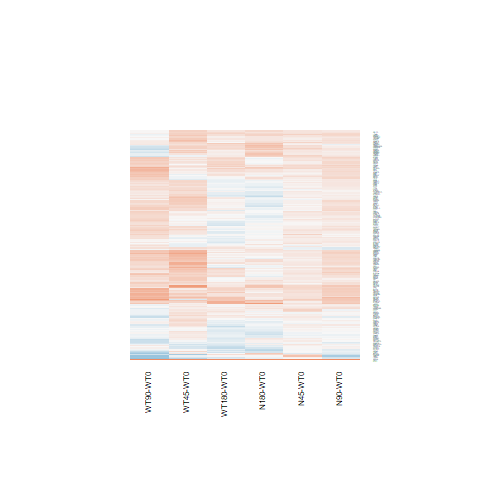

The table this chart was drawn from, first rows:
N180-WT0.logFC, N180-WT0.AveExpr, N180-WT0.t, N180-WT0.P.Value, N180-WT0.adj.P.Val, N180-WT0.B, N45-WT0.logFC, N45-WT0.AveExpr, N45-WT0.t, N45-WT0.P.Value, N45-WT0.adj.P.Val, N45-WT0.B, N90-WT0.logFC, N90-WT0.AveExpr, N90-WT0.t, N90-WT0.P.Value, N90-WT0.adj.P.Val, N90-WT0.B, WT180-WT0.logFC, WT180-WT0.AveExpr, WT180-WT0.t, WT180-WT0.P.Value, WT180-WT0.adj.P.Val, WT180-WT0.B
0.2867, 5.114, 1.944, 0.06362, 0.3672, -5.119, 0.1755, 5.114, 1.185, 0.2477, 1, -5.994, 0.1349, 5.114, 0.9088, 0.3724, 0.8075, -6.485, 0.1926, 5.114, 1.302, 0.205, 0.6616, -6.022
0.434, 3.951, 2.274, 0.0321, 0.2625, -4.438, -0.188, 3.951, -0.937, 0.358, 1, -6.128, -0.1377, 3.951, -0.69, 0.4967, 0.8635, -6.542, 0.001876, 3.951, 0.009537, 0.9925, 0.9976, -6.758
0.2943, 5.032, 1.232, 0.2299, 0.6372, -6.178, 0.2543, 5.032, 1.063, 0.2984, 1, -6.138, -0.2617, 5.032, -1.069, 0.2958, 0.7637, -6.318, 0.2443, 5.032, 1.022, 0.3171, 0.7579, -6.349
0.2324, 7.289, 1.212, 0.2372, 0.6465, -6.266, 0.1517, 7.289, 0.791, 0.4366, 1, -6.452, 0.1495, 7.289, 0.7798, 0.4431, 0.8384, -6.672, 0.06434, 7.289, 0.3355, 0.7401, 0.9352, -6.883
-0.0689, 7.285, -0.3361, 0.7397, 0.9237, -6.943, 0.2744, 7.285, 1.339, 0.193, 1, -5.881, 0.08386, 7.285, 0.4092, 0.686, 0.9318, -6.896, 0.1974, 7.285, 0.9631, 0.345, 0.7752, -6.472
0.06788, 7.849, 0.4281, 0.6724, 0.9019, -6.903, 0.1201, 7.849, 0.7569, 0.4564, 1, -6.474, 0.002554, 7.849, 0.01612, 0.9873, 0.9967, -6.978, -0.1363, 7.849, -0.8608, 0.3978, 0.8085, -6.562
0.1147, 6.672, 0.7833, 0.441, 0.801, -6.682, 0.05867, 6.672, 0.4003, 0.6924, 1, -6.68, 0.07625, 6.672, 0.5205, 0.6075, 0.9103, -6.835, 0.0411, 6.672, 0.2805, 0.7815, 0.9501, -6.893
-0.1474, 7.741, -0.9932, 0.3304, 0.7295, -6.501, 0.07774, 7.741, 0.523, 0.6057, 1, -6.627, -0.02004, 7.741, -0.1349, 0.8938, 0.9785, -6.97, -0.2195, 7.741, -1.48, 0.1518, 0.6027, -5.859
-0.04409, 7.029, -0.2009, 0.8425, 0.9583, -6.977, 0.1957, 7.029, 0.8935, 0.3804, 1, -6.364, 0.2563, 7.029, 1.17, 0.2532, 0.737, -6.293, -0.177, 7.029, -0.8054, 0.4284, 0.8249, -6.606
0.3091, 8.02, 1.719, 0.09842, 0.4529, -5.556, 0.1723, 8.02, 0.9591, 0.347, 1, -6.3, 0.07749, 8.02, 0.4317, 0.6698, 0.928, -6.881, 0.1117, 8.02, 0.6217, 0.5399, 0.8705, -6.738
-0.0279, 6.376, -0.1976, 0.845, 0.9587, -6.962, 0.1989, 6.376, 1.415, 0.1699, 1, -5.767, 0.1836, 6.376, 1.306, 0.204, 0.7019, -6.117, 0.002023, 6.376, 0.01434, 0.9887, 0.9968, -6.923
-0.1754, 8.685, -1.172, 0.2527, 0.6613, -6.3, 0.05972, 8.685, 0.3981, 0.694, 1, -6.674, 0.1233, 8.685, 0.8218, 0.4192, 0.8305, -6.623, -0.08327, 8.685, -0.5557, 0.5835, 0.889, -6.769
-0.07397, 9.731, -0.4704, 0.6423, 0.8916, -6.858, 0.05161, 9.731, 0.3277, 0.7459, 1, -6.684, 0.122, 9.731, 0.7738, 0.4465, 0.8402, -6.645, -0.1544, 9.731, -0.9826, 0.3355, 0.7699, -6.424
0.007538, 9.161, 0.04814, 0.962, 0.9897, -6.979, 0.1222, 9.161, 0.7796, 0.4432, 1, -6.439, 0.02546, 9.161, 0.1626, 0.8722, 0.9717, -6.947, -0.128, 9.161, -0.8181, 0.4213, 0.8222, -6.581
0.251, 8.456, 1.274, 0.2147, 0.6213, -6.179, 0.08041, 8.456, 0.4088, 0.6863, 1, -6.674, 0.1331, 8.456, 0.6761, 0.5054, 0.8681, -6.737, -0.01126, 8.456, -0.05728, 0.9548, 0.988, -6.93
0.4623, 8.934, 2.588, 0.01607, 0.1808, -3.932, 0.1223, 8.934, 0.687, 0.4986, 1, -6.512, 0.09654, 8.934, 0.5423, 0.5926, 0.9047, -6.814, 0.09172, 8.934, 0.5151, 0.6111, 0.8964, -6.787
-0.09317, 7.811, -0.6737, 0.5069, 0.8325, -6.768, 0.08321, 7.811, 0.601, 0.5534, 1, -6.583, 0.2217, 7.811, 1.6, 0.1226, 0.6346, -5.724, 0.07242, 7.811, 0.523, 0.6057, 0.8957, -6.799
0.02123, 9.546, 0.1792, 0.8592, 0.9613, -6.959, 0.1062, 9.546, 0.8957, 0.3792, 1, -6.337, 0.1523, 9.546, 1.283, 0.2115, 0.7064, -6.132, 0.03352, 9.546, 0.2828, 0.7797, 0.9501, -6.873
0.1225, 8.79, 0.8022, 0.4302, 0.7949, -6.658, 0.1355, 8.79, 0.8867, 0.384, 1, -6.356, 0.2162, 8.79, 1.414, 0.1701, 0.6754, -5.974, 0.1156, 8.79, 0.7565, 0.4566, 0.8369, -6.633
-0.1113, 8.63, -0.5965, 0.5564, 0.8571, -6.803, 0.002987, 8.63, 0.016, 0.9874, 1, -6.753, -0.207, 8.63, -1.111, 0.2776, 0.7514, -6.346, -0.1825, 8.63, -0.979, 0.3373, 0.771, -6.441
0.09629, 8.354, 0.7367, 0.4684, 0.8142, -6.714, 0.09786, 8.354, 0.7487, 0.4612, 1, -6.474, 0.126, 8.354, 0.9635, 0.3448, 0.7911, -6.501, -0.1079, 8.354, -0.8268, 0.4164, 0.8188, -6.584
0.4619, 7.613, 3.015, 0.00595, 0.1029, -3.019, 0.1071, 7.613, 0.7004, 0.4903, 1, -6.52, 0.1931, 7.613, 1.262, 0.2188, 0.7099, -6.185, 0.4149, 7.613, 2.709, 0.0122, 0.2162, -3.637
-0.2462, 8.846, -1.399, 0.1745, 0.5693, -6.015, 0.00972, 8.846, 0.05509, 0.9565, 1, -6.75, -0.083, 8.846, -0.4708, 0.642, 0.9198, -6.851, -0.1291, 8.846, -0.7325, 0.4709, 0.8405, -6.651
-0.1407, 9.831, -1.003, 0.3258, 0.7267, -6.463, 0.04831, 9.831, 0.3437, 0.7341, 1, -6.677, 0.148, 9.831, 1.051, 0.3035, 0.7699, -6.391, -0.08496, 9.831, -0.6052, 0.5507, 0.875, -6.723
0.4052, 6.957, 2.359, 0.02672, 0.2366, -4.416, 0.3191, 6.957, 1.857, 0.0755, 1, -5.113, 0.1468, 6.957, 0.8533, 0.4019, 0.8219, -6.609, 0.1321, 6.957, 0.7683, 0.4497, 0.835, -6.638
0.07368, 7.417, 0.3004, 0.7664, 0.9328, -6.955, 0.2077, 7.417, 0.8474, 0.4051, 1, -6.406, 0.5383, 7.417, 2.194, 0.03806, 0.4903, -4.716, 0.4752, 7.417, 1.937, 0.06444, 0.4513, -5.142
0.1985, 9.62, 1.31, 0.2026, 0.6096, -6.117, 0.2261, 9.62, 1.491, 0.1489, 1, -5.648, 0.254, 9.62, 1.674, 0.1069, 0.623, -5.583, 0.05468, 9.62, 0.3612, 0.7211, 0.9297, -6.846
-0.09237, 9.11, -0.8167, 0.4221, 0.7891, -6.642, 0.1019, 9.11, 0.8993, 0.3773, 1, -6.339, 0.08252, 9.11, 0.7283, 0.4734, 0.8545, -6.689, -0.156, 9.11, -1.38, 0.1802, 0.6382, -5.976
0.229, 7.184, 1.286, 0.2105, 0.618, -6.175, 0.1318, 7.184, 0.7398, 0.4665, 1, -6.491, 0.2069, 7.184, 1.162, 0.2565, 0.739, -6.303, 0.1109, 7.184, 0.6228, 0.5393, 0.87, -6.742
-0.01898, 7.538, -0.1261, 0.9007, 0.9736, -6.993, 0.1222, 7.538, 0.8112, 0.4251, 1, -6.435, 0.1353, 7.538, 0.8986, 0.3777, 0.8115, -6.571, -0.1629, 7.538, -1.083, 0.2896, 0.7336, -6.351
0.009653, 7.669, 0.05846, 0.9539, 0.9872, -7, 0.07502, 7.669, 0.4542, 0.6537, 1, -6.664, 0.3016, 7.669, 1.824, 0.08054, 0.586, -5.372, 0.1171, 7.669, 0.7088, 0.4852, 0.8473, -6.684
0.4702, 7.008, 1.911, 0.06793, 0.3824, -5.244, 0.2934, 7.008, 1.191, 0.2453, 1, -6.058, 0.4359, 7.008, 1.771, 0.08917, 0.5997, -5.458, 0.1473, 7.008, 0.5971, 0.556, 0.8764, -6.753
0.1105, 5.915, 0.6783, 0.504, 0.8304, -6.735, -0.09783, 5.915, -0.5974, 0.5558, 1, -6.552, -0.2041, 5.915, -1.242, 0.226, 0.7155, -6.171, 0.1975, 5.915, 1.216, 0.2357, 0.692, -6.173
0.2565, 10.35, 1.52, 0.1414, 0.5264, -5.82, 0.1327, 10.35, 0.7877, 0.4385, 1, -6.414, 0.253, 10.35, 1.499, 0.1468, 0.6541, -5.831, 0.08222, 10.35, 0.4881, 0.6298, 0.9013, -6.778
0.4172, 4.982, 2.144, 0.04224, 0.3008, -4.747, 0.07917, 4.982, 0.4006, 0.6923, 1, -6.587, 0.3832, 4.982, 1.968, 0.06066, 0.5566, -5.045, 0.6337, 4.982, 3.289, 0.003065, 0.08998, -2.267
0.06812, 5.898, 0.4921, 0.627, 0.8861, -6.846, -0.04682, 5.898, -0.3373, 0.7388, 1, -6.677, 0.02977, 5.898, 0.2149, 0.8316, 0.9643, -6.926, 0.1262, 5.898, 0.914, 0.3697, 0.7911, -6.488
0.1927, 8.725, 1.126, 0.2711, 0.6794, -6.35, 0.179, 8.725, 1.046, 0.3058, 1, -6.206, 0.3644, 8.725, 2.126, 0.04386, 0.5099, -4.829, 0.179, 8.725, 1.046, 0.306, 0.7493, -6.376
-0.005728, 8.009, -0.03649, 0.9712, 0.9923, -6.996, 0.05651, 8.009, 0.3598, 0.7221, 1, -6.698, 0.1003, 8.009, 0.6387, 0.529, 0.8777, -6.767, -0.1068, 8.009, -0.681, 0.5024, 0.8548, -6.7
-0.09479, 5.781, -0.5775, 0.5689, 0.8623, -6.784, 0.1363, 5.781, 0.8364, 0.4111, 1, -6.377, 0.2607, 5.781, 1.605, 0.1214, 0.634, -5.683, -0.03669, 5.781, -0.2242, 0.8245, 0.9598, -6.872
0.1935, 8.157, 1.193, 0.2445, 0.6549, -6.282, 0.2131, 8.157, 1.314, 0.2013, 1, -5.907, 0.2447, 8.157, 1.508, 0.1445, 0.6517, -5.854, 0.2661, 8.157, 1.639, 0.1142, 0.556, -5.621
0.03964, 5.194, 0.2264, 0.8228, 0.9525, -6.906, -0.07663, 5.194, -0.4356, 0.667, 1, -6.599, 0.09484, 5.194, 0.5431, 0.592, 0.9045, -6.764, 0.03867, 5.194, 0.2211, 0.8269, 0.9608, -6.848
0.1163, 6.43, 0.6958, 0.4932, 0.8246, -6.743, 0.05998, 6.43, 0.3585, 0.7231, 1, -6.692, 0.03855, 6.43, 0.2303, 0.8198, 0.9617, -6.942, -0.1605, 6.43, -0.9559, 0.3485, 0.7779, -6.463
-0.04108, 8.041, -0.3044, 0.7635, 0.9315, -6.95, 0.1521, 8.041, 1.125, 0.2714, 1, -6.13, 0.2135, 8.041, 1.579, 0.1274, 0.6376, -5.751, -0.003848, 8.041, -0.0285, 0.9775, 0.9934, -6.936
0.2447, 5.305, 1.046, 0.306, 0.7072, -6.39, 0.1157, 5.305, 0.4922, 0.627, 1, -6.582, 0.3027, 5.305, 1.297, 0.207, 0.7039, -6.086, -0.0277, 5.305, -0.1173, 0.9076, 0.978, -6.865
0.2465, 6.692, 1.118, 0.2747, 0.6823, -6.364, 0.08122, 6.692, 0.3674, 0.7165, 1, -6.69, 0.2421, 6.692, 1.098, 0.283, 0.7546, -6.367, 0.09886, 6.692, 0.4475, 0.6585, 0.9108, -6.828
-0.02811, 7.705, -0.1984, 0.8444, 0.9586, -6.98, 0.01632, 7.705, 0.1152, 0.9093, 1, -6.762, 0.03263, 7.705, 0.2302, 0.8199, 0.9617, -6.953, -0.07922, 7.705, -0.5592, 0.5812, 0.8882, -6.78
-0.1014, 8.969, -0.7719, 0.4476, 0.8036, -6.679, 0.0116, 8.969, 0.08818, 0.9305, 1, -6.746, 0.07421, 8.969, 0.5639, 0.578, 0.8984, -6.798, -0.3241, 8.969, -2.472, 0.02085, 0.2801, -4.117
-0.01225, 8.305, -0.08372, 0.934, 0.9823, -6.99, 0.1397, 8.305, 0.9539, 0.3496, 1, -6.301, 0.1577, 8.305, 1.076, 0.2923, 0.7616, -6.388, -0.07272, 8.305, -0.4972, 0.6235, 0.8993, -6.806
-0.06841, 8.395, -0.4919, 0.6272, 0.8861, -6.868, 0.08022, 8.395, 0.5761, 0.5698, 1, -6.589, -0.001759, 8.395, -0.01264, 0.99, 0.9975, -6.971, 0.004178, 8.395, 0.03002, 0.9763, 0.9933, -6.93
-0.3457, 6.446, -2.393, 0.02479, 0.2253, -4.329, 0.05597, 6.446, 0.3907, 0.6995, 1, -6.679, 0.08146, 6.446, 0.5688, 0.5747, 0.8974, -6.804, -0.1467, 6.446, -1.02, 0.3176, 0.7581, -6.399
0.4606, 5.838, 2.189, 0.03847, 0.2882, -4.718, 0.2146, 5.838, 1.014, 0.3205, 1, -6.218, 0.1034, 5.838, 0.4875, 0.6303, 0.9167, -6.823, 0.2436, 5.838, 1.153, 0.2602, 0.71, -6.241
-0.2441, 8.542, -1.706, 0.1008, 0.4579, -5.572, -0.0629, 8.542, -0.4389, 0.6646, 1, -6.659, 0.00553, 8.542, 0.03856, 0.9696, 0.9939, -6.968, -0.1282, 8.542, -0.895, 0.3796, 0.7975, -6.523
0.2222, 6.215, 1.34, 0.1927, 0.5957, -6.091, -0.08405, 6.215, -0.5038, 0.6189, 1, -6.617, -0.183, 6.215, -1.094, 0.2846, 0.7565, -6.354, 0.07675, 6.215, 0.4618, 0.6483, 0.9068, -6.813
-0.09352, 5.704, -0.567, 0.5759, 0.8667, -6.788, 0.1376, 5.704, 0.8406, 0.4088, 1, -6.371, 0.09086, 5.704, 0.5543, 0.5844, 0.9006, -6.782, 0.1504, 5.704, 0.9196, 0.3669, 0.7904, -6.472
0.003159, 8.925, 0.01562, 0.9877, 0.9973, -6.986, 0.08076, 8.925, 0.3992, 0.6933, 1, -6.672, 0.2867, 8.925, 1.414, 0.1701, 0.6754, -5.972, 0.298, 8.925, 1.47, 0.1545, 0.6061, -5.856
0.1167, 8.455, 0.5844, 0.5644, 0.8608, -6.818, 0.234, 8.455, 1.171, 0.2531, 1, -6.075, 0.4389, 8.455, 2.192, 0.03826, 0.4903, -4.711, 0.4615, 8.455, 2.304, 0.0301, 0.3279, -4.456
-0.2682, 6.951, -1.296, 0.2071, 0.6152, -6.156, 0.01494, 6.951, 0.07244, 0.9428, 1, -6.763, 0.2394, 6.951, 1.163, 0.256, 0.7383, -6.3, 0.04607, 6.951, 0.2236, 0.825, 0.96, -6.912
-0.2465, 7.966, -1.921, 0.06662, 0.3782, -5.227, 0.06227, 7.966, 0.4839, 0.6328, 1, -6.645, 0.1301, 7.966, 1.011, 0.3221, 0.7764, -6.46, -0.2009, 7.966, -1.564, 0.1307, 0.5814, -5.736
-0.05964, 7.857, -0.3538, 0.7266, 0.9196, -6.935, 0.03724, 7.857, 0.2207, 0.8272, 1, -6.742, 0.0945, 7.857, 0.5599, 0.5807, 0.8995, -6.818, -0.0445, 7.857, -0.2639, 0.7941, 0.9534, -6.903
0.0417, 9.326, 0.29, 0.7743, 0.9362, -6.936, 0.1122, 9.326, 0.7797, 0.4431, 1, -6.438, 0.2152, 9.326, 1.493, 0.1482, 0.6541, -5.857, 0.004145, 9.326, 0.02883, 0.9772, 0.9933, -6.918
... 140 more rows
